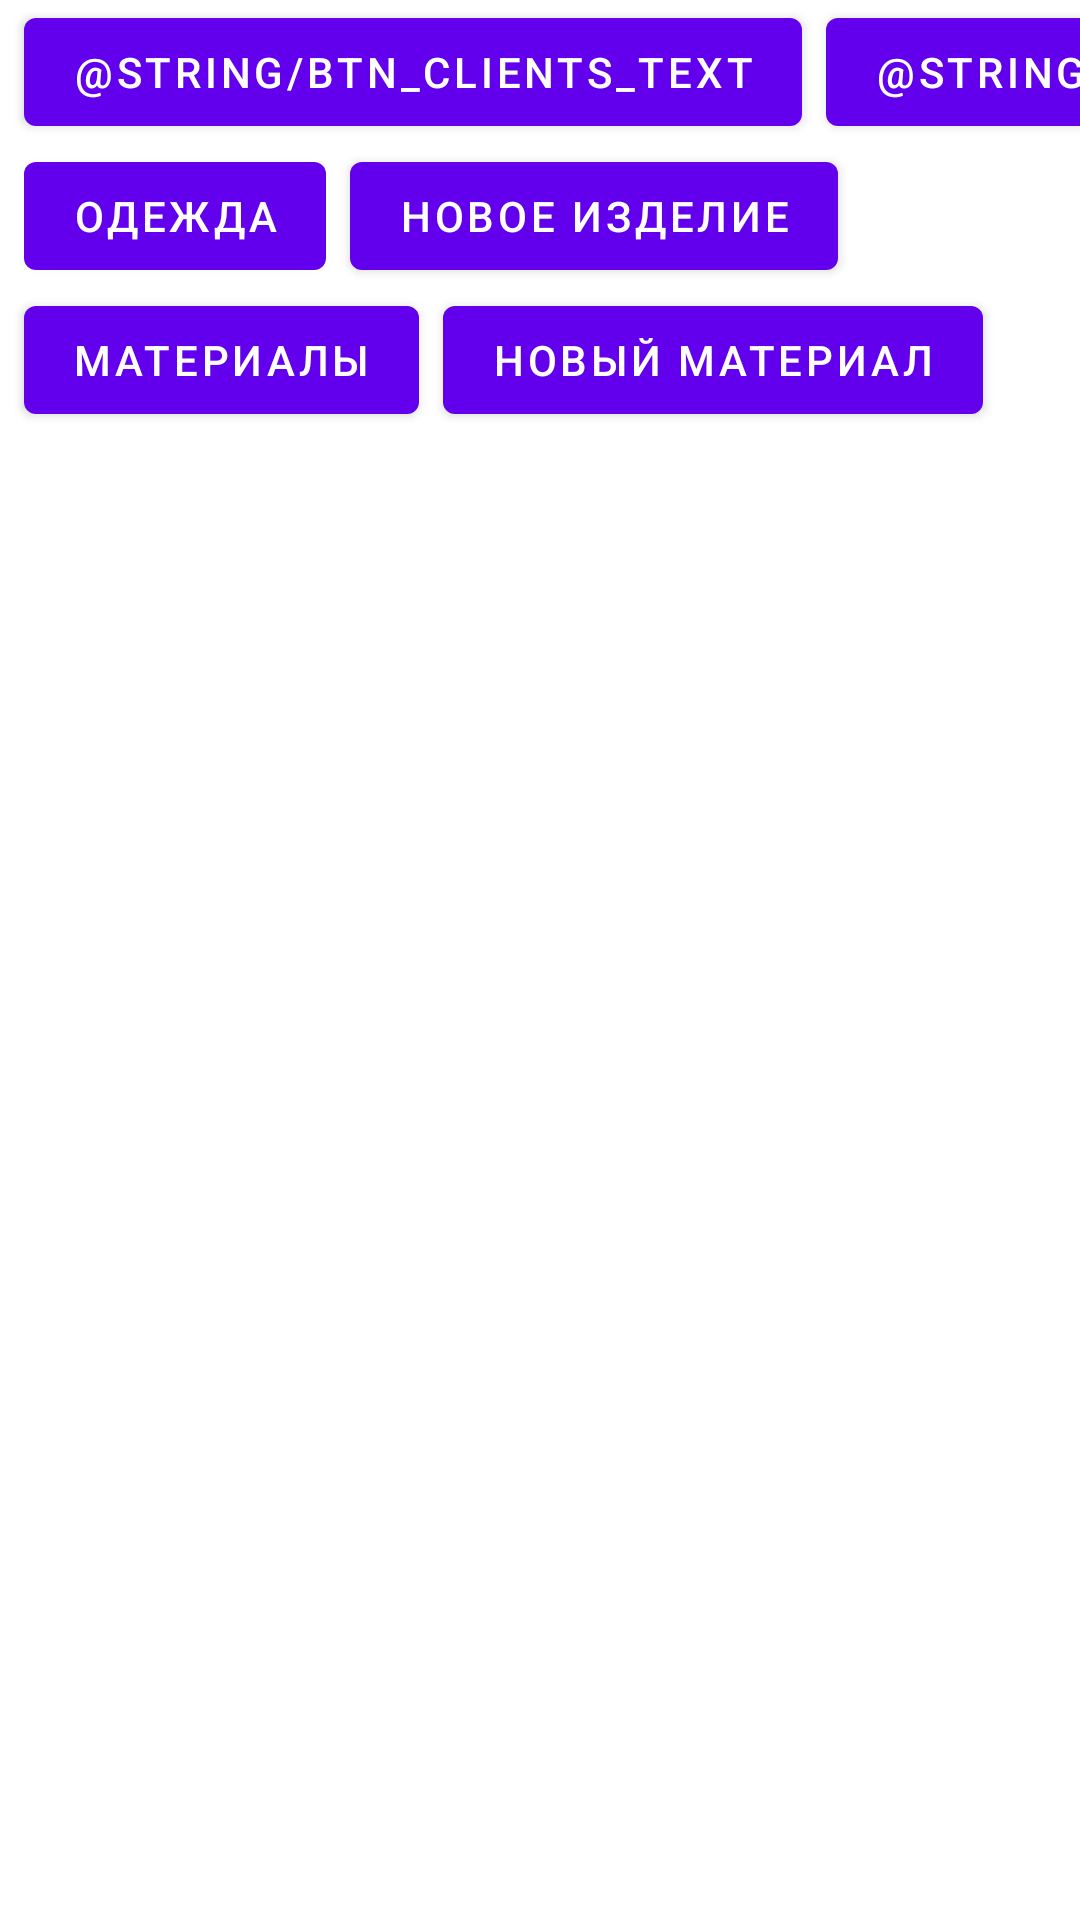

Here is an Android app screen rendered from its layout file. Give the layout XML and the strings, colors and styles it references.
<!-- AndroidManifest.xml: application theme Theme.Seamstress -->
<!-- res/layout/fragment_main.xml -->
<?xml version="1.0" encoding="utf-8"?>
<androidx.constraintlayout.widget.ConstraintLayout xmlns:android="http://schemas.android.com/apk/res/android"
    xmlns:app="http://schemas.android.com/apk/res-auto"
    xmlns:tools="http://schemas.android.com/tools"
    android:layout_width="match_parent"
    android:layout_height="match_parent"
    android:layout_marginLeft="16dp"
    android:layout_marginTop="16dp">

    <com.google.android.material.button.MaterialButton
        android:id="@+id/btn_clients"
        android:layout_width="wrap_content"
        android:layout_height="wrap_content"
        android:layout_marginLeft="8dp"
        android:text="@string/btn_clients_text"
        app:layout_constraintStart_toStartOf="parent"
        app:layout_constraintTop_toTopOf="parent" />

    <com.google.android.material.button.MaterialButton
        android:id="@+id/btn_add_client"
        android:layout_width="wrap_content"
        android:layout_height="wrap_content"
        android:layout_marginLeft="8dp"
        android:text="@string/btn_add_client_text"
        app:layout_constraintStart_toEndOf="@id/btn_clients"
        app:layout_constraintTop_toTopOf="parent" />

    <com.google.android.material.button.MaterialButton
        android:id="@+id/btn_clothes"
        android:layout_width="wrap_content"
        android:layout_height="wrap_content"
        android:layout_marginLeft="8dp"
        android:text="@string/btn_clothes_text"
        app:layout_constraintStart_toStartOf="parent"
        app:layout_constraintTop_toBottomOf="@id/btn_clients" />

    <com.google.android.material.button.MaterialButton
        android:id="@+id/btn_add_clothes"
        android:layout_width="wrap_content"
        android:layout_height="wrap_content"
        android:layout_marginLeft="8dp"
        android:text="@string/btn_add_clothes_text"
        app:layout_constraintStart_toEndOf="@id/btn_clothes"
        app:layout_constraintTop_toTopOf="@id/btn_clothes" />

    <com.google.android.material.button.MaterialButton
        android:id="@+id/btn_materials"
        android:layout_width="wrap_content"
        android:layout_height="wrap_content"
        android:layout_marginLeft="8dp"
        android:text="@string/btn_material_text"
        app:layout_constraintStart_toStartOf="parent"
        app:layout_constraintTop_toBottomOf="@id/btn_clothes" />

    <com.google.android.material.button.MaterialButton
        android:id="@+id/btn_add_material"
        android:layout_width="wrap_content"
        android:layout_height="wrap_content"
        android:layout_marginLeft="8dp"
        android:text="@string/btn_add_material_text"
        app:layout_constraintStart_toEndOf="@id/btn_materials"
        app:layout_constraintTop_toTopOf="@id/btn_materials" />

</androidx.constraintlayout.widget.ConstraintLayout>
<!-- resources referenced by this layout -->
<resources>
  <string name="btn_add_clothes_text">новое изделие</string>
  <string name="btn_add_material_text">новый материал</string>
  <string name="btn_clothes_text">одежда</string>
  <string name="btn_material_text">материалы</string>
  <style name="Theme.Seamstress" parent="Theme.MaterialComponents.DayNight.DarkActionBar">
          
          <item name="colorPrimary">@color/purple_500</item>
          <item name="colorPrimaryVariant">@color/purple_700</item>
          <item name="colorOnPrimary">@color/white</item>
          
          <item name="colorSecondary">@color/teal_200</item>
          <item name="colorSecondaryVariant">@color/teal_700</item>
          <item name="colorOnSecondary">@color/black</item>
          
          <item name="android:statusBarColor" tools:targetApi="l">?attr/colorPrimaryVariant</item>
          
      </style>
  <!-- not gathered from this repository: default colours our renderer supplied (Android Studio template values) -->
  <color name="purple_500">#FF6200EE</color>
  <color name="purple_700">#FF3700B3</color>
  <color name="teal_200">#FF03DAC5</color>
  <color name="teal_700">#FF018786</color>
  <color name="black">#FF000000</color>
  <color name="white">#FFFFFFFF</color>
</resources>
